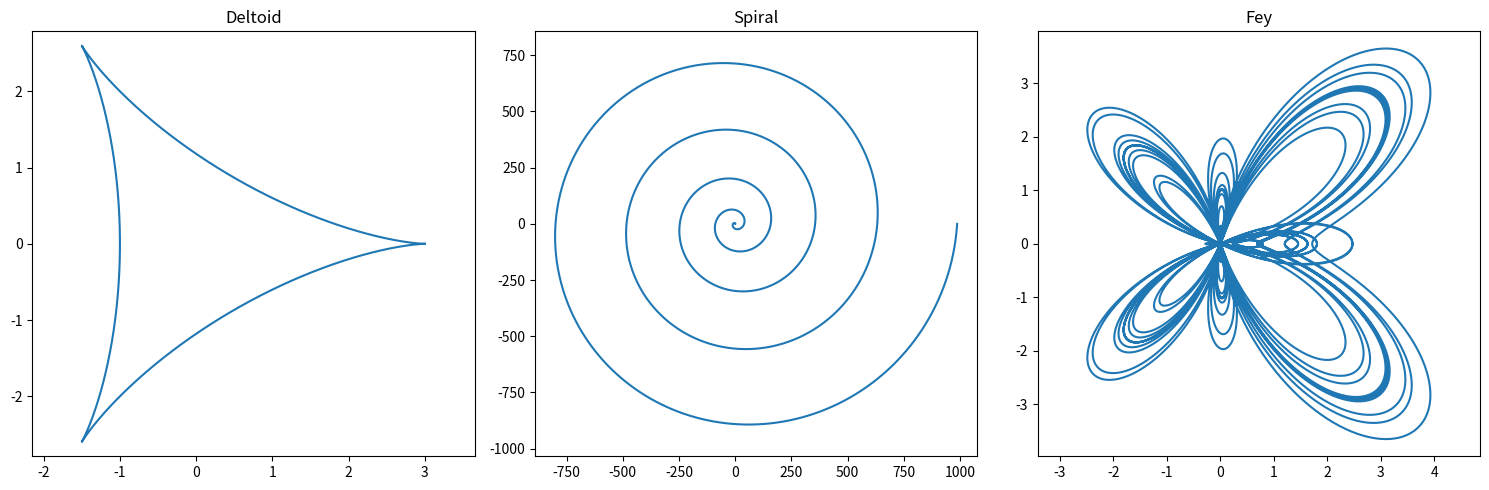

Write Python code to recreate this figure.
import argparse
import numpy as np
import matplotlib.pyplot as plt

def parse_args():
    parser = argparse.ArgumentParser(description="Plot special curves.")
    parser.add_argument("--points", type=int, default=5000)
    return parser.parse_args()

def main():
    args = parse_args()

    #our subplots which was a pain to learn
    fig, axs = plt.subplots(1, 3, figsize=(15, 5))

    # deltoid
    theta1 = np.linspace(0, 2*np.pi, args.points, endpoint=False)
    x1 = 2*np.cos(theta1) + np.cos(2*theta1)
    y1 = 2*np.sin(theta1) - np.sin(2*theta1)

    axs[0].plot(x1, y1)
    axs[0].set_title("Deltoid")
    axs[0].axis("equal")

    #spiral
    theta2 = np.linspace(0, 10*np.pi, args.points)
    r2 = theta2**2
    x2 = r2 * np.cos(theta2)
    y2 = r2 * np.sin(theta2)

    axs[1].plot(x2, y2)
    axs[1].set_title("Spiral")
    axs[1].axis("equal")

    #fey
    theta3 = np.linspace(0, 24*np.pi, args.points)
    r3 = np.exp(np.cos(theta3)) - 2*np.cos(4*theta3) + (np.sin(theta3/12))**5
    x3 = r3 * np.cos(theta3)
    y3 = r3 * np.sin(theta3)

    axs[2].plot(x3, y3)
    axs[2].set_title("Fey")
    axs[2].axis("equal")

    plt.tight_layout()
    plt.show()

if __name__ == "__main__":
    main()
